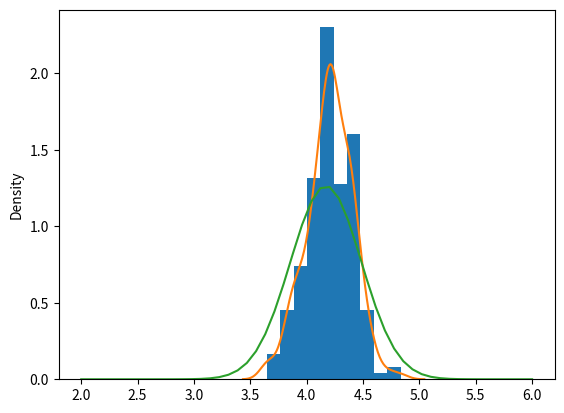

This chart was generated by the following Python code:

import math

import scipy.stats
import matplotlib.pyplot as plt
import numpy as np
import seaborn as sns

def get_normal_p(x_i, variance, mean):
	p_i = 1/(math.sqrt(2*math.pi*variance)) * np.exp(-0.5 * ((x_i - mean)/math.sqrt(variance))**2)
	return p_i

def plot_likelihood_normal(x, known_variance, prior_mean, prior_variance):

	posterior_mean = (prior_mean/prior_variance + sum(x)/known_variance) / (1/prior_variance + len(x)/known_variance)
	posterior_variance = 1 / (1/prior_variance + len(x)/known_variance)
	xs = np.linspace(2,6)
	ps = [get_normal_p(x, posterior_variance, posterior_mean) for x in xs]
	plt.plot(xs, ps, label="Actual Posterior")

def my_wabc_normal(x, known_variance, prior_mean, prior_variance):

	generations = 4
	n_particles = 1024
	survival_fraction = 0.2
	n_data = len(x)

	prior_sd = math.sqrt(prior_variance)
	known_sd = math.sqrt(known_variance)

	a_ks = np.random.normal(loc=prior_mean, scale=prior_sd, size=n_particles)
	ds = []
	# Get distances by generating data from particles
	for k in range(n_particles):
		a_k = a_ks[k]
		z_k = np.random.normal(loc=a_k, scale=known_sd, size=n_data)
		d_k = scipy.stats.wasserstein_distance(x, z_k)
		ds.append(d_k)

	for g in range(generations):
		print("Generation ", g)


		# Select a new tolerance based on alpha* N particles being selected		
		tolerance = get_new_tolerance(ds, survival_fraction)

		# kde exact form shouldn't matter, only that theta>thet
		kde = scipy.stats.gaussian_kde(a_ks, bw_method=1)

		a_ks, ds = rejuvenate(x, a_ks, kde, tolerance, n_particles, n_data, prior_mean, prior_variance, known_variance)
	plt.hist(a_ks, density=True)
	sns.kdeplot(a_ks)

# TO FIX - ACCEPT A FIXED PERCENTAGE EACH TIME - ONLY GENERATE ONE POINT FROM EACH PARTICLE
# EITHER SWITCH OR STAY THE SAME. BUT THEN ONLY ACCEPT A PROPORTION OF SAMPLES

def my_wabc_normal(x, known_variance, prior_mean, prior_variance):

	generations = 4
	n_particles = 1024
	survival_fraction = 0.2
	n_data = len(x)

	prior_sd = math.sqrt(prior_variance)
	known_sd = math.sqrt(known_variance)

	a_ks = np.random.normal(loc=prior_mean, scale=prior_sd, size=n_particles)
	ds = []
	# Get distances by generating data from particles
	for k in range(n_particles):
		a_k = a_ks[k]
		z_k = np.random.normal(loc=a_k, scale=known_sd, size=n_data)
		d_k = scipy.stats.wasserstein_distance(x, z_k)
		ds.append(d_k)

	for g in range(generations):
		print("Generation ", g)


		# Select a new tolerance based on alpha* N particles being selected		
		tolerance = get_new_tolerance(ds, survival_fraction)

		# kde exact form shouldn't matter, only that theta>thet
		kde = scipy.stats.gaussian_kde(a_ks, bw_method=1)

		a_ks, ds = rejuvenate(x, a_ks, kde, tolerance, n_particles, n_data, prior_mean, prior_variance, known_variance)
	plt.hist(a_ks, density=True)
	sns.kdeplot(a_ks)

def my_wabc_normal_2(x, known_variance, prior_mean, prior_variance):

	generations = 5
	n_particles = 1024
	survival_fraction = 0.2
	n_data = len(x)

	prior_sd = math.sqrt(prior_variance)
	known_sd = math.sqrt(known_variance)

	a_ks = np.random.normal(loc=prior_mean, scale=prior_sd, size=n_particles)
	ds = []
	# Get distances by generating data from particles
	for k in range(n_particles):
		a_k = a_ks[k]
		z_k = np.random.normal(loc=a_k, scale=known_sd, size=n_data)
		d_k = scipy.stats.wasserstein_distance(x, z_k)
		ds.append(d_k)

	for g in range(generations):
		print("Generation ", g)

		# kde exact form shouldn't matter, only that theta>thet
		kde = scipy.stats.gaussian_kde(a_ks, bw_method=0.5)

		# Rejuvenate
		a_ks = rejuvenate_2(x, a_ks, kde, n_particles, n_data, prior_mean, prior_variance, known_variance)

		ds = []
		for k in range(n_particles):
			a_k = a_ks[k]
			z_k = np.random.normal(loc=a_k, scale=known_sd, size=n_data)
			d_k = scipy.stats.wasserstein_distance(x, z_k)
			ds.append(d_k)		

		# Get proportion of successful params
		a_ks, ds, new_tolerance = get_successful_params(a_ks, ds, survival_fraction)
	
	plt.hist(a_ks, density=True)
	sns.kdeplot(a_ks)

def my_wabc_normal_3(x, known_variance, prior_mean, prior_variance):

	generations = 5
	n_particles = 1024
	survival_fraction = 0.2
	n_data = len(x)

	prior_sd = math.sqrt(prior_variance)
	known_sd = math.sqrt(known_variance)

	a_ks = np.random.normal(loc=prior_mean, scale=prior_sd, size=n_particles)
	ds = []
	# Get distances by generating data from particles
	for k in range(n_particles):
		a_k = a_ks[k]
		z_k = np.random.normal(loc=a_k, scale=known_sd, size=n_data)
		d_k = scipy.stats.wasserstein_distance(x, z_k)
		ds.append(d_k)

	for g in range(generations):
		print("Generation ", g)

		# kde exact form shouldn't matter, only that theta>thet
		kde = scipy.stats.gaussian_kde(a_ks, bw_method=1)

		tolerance = get_new_tolerance(ds, survival_fraction)

		a_ks, ds = rejuvenate_3(x, a_ks, ds, tolerance, kde, n_particles, n_data, prior_mean, prior_variance, known_variance)
		# Rejuvenate
	
	plt.hist(a_ks, density=True)
	sns.kdeplot(a_ks)

def rejuvenate(x, a_ks, kde, tolerance, n_particles, n_data, prior_mean, prior_variance, known_variance):

	successes = 0
	a_ks_next = []
	ds_next = []
	std_k = np.std(a_ks)
	prior_sd = math.sqrt(prior_variance)
	known_sd = math.sqrt(known_variance)
	while successes < n_particles:
		theta = np.random.choice(a_ks)
		theta_prime = np.random.normal(loc=theta, scale=std_k)
		z_prime = np.random.normal(loc=theta_prime, scale=known_sd, size=n_data)
		d_prime = scipy.stats.wasserstein_distance(x, z_prime)
		if d_prime <= tolerance:
			prior_theta = scipy.stats.norm.pdf(theta, loc=prior_mean, scale=prior_sd)
			prior_theta_prime = scipy.stats.norm.pdf(theta_prime, loc=prior_mean, scale=prior_sd)
			kde_theta = kde.evaluate(theta)
			kde_theta_prime = kde.evaluate(theta_prime)
			h = min(1, prior_theta/prior_theta_prime * kde_theta_prime/kde_theta)
			u = np.random.uniform()
			if u < h:
				successes += 1
				a_ks_next.append(theta_prime)
				ds_next.append(d_prime)

	return a_ks_next, ds_next

def rejuvenate_2(x, a_ks, kde, n_particles, n_data, prior_mean, prior_variance, known_variance):

	# n_particles times
	# Draw from particles randomly
	a_ks_next = []
	std_k = np.std(a_ks)
	prior_sd = math.sqrt(prior_variance)
	known_sd = math.sqrt(known_variance)
	
	a_ks_next = []
	for k in range(n_particles):
		theta = np.random.choice(a_ks)
		theta_prime = theta_prime = np.random.normal(loc=theta, scale=2*std_k)
		kde_theta = kde.evaluate(theta)
		kde_theta_prime = kde.evaluate(theta_prime)	
		prior_theta = scipy.stats.norm.pdf(theta, loc=prior_mean, scale=prior_sd)
		prior_theta_prime = scipy.stats.norm.pdf(theta_prime, loc=prior_mean, scale=prior_sd)
		h = min(1, prior_theta/prior_theta_prime * kde_theta_prime/kde_theta)
		u = np.random.uniform()
		if u < h:
			a_ks_next.append(theta_prime)
		else:
			a_ks_next.append(theta)

	return a_ks_next

def rejuvenate_3(x, a_ks, ds, tolerance, kde, n_particles, n_data, prior_mean, prior_variance, known_variance):

	# n_particles times
	# Draw from particles randomly
	a_ks_next = []
	ds_next = []
	std_k = np.std(a_ks)
	prior_sd = math.sqrt(prior_variance)
	known_sd = math.sqrt(known_variance)
	

	for k in range(n_particles):
		theta = np.random.choice(a_ks)
		theta_prime = theta_prime = np.random.normal(loc=theta, scale=std_k)
		kde_theta = kde.evaluate(theta)
		kde_theta_prime = kde.evaluate(theta_prime)	
		prior_theta = scipy.stats.norm.pdf(theta, loc=prior_mean, scale=prior_sd)
		prior_theta_prime = scipy.stats.norm.pdf(theta_prime, loc=prior_mean, scale=prior_sd)
		h = min(1, prior_theta/prior_theta_prime * kde_theta_prime/kde_theta)
		u = np.random.uniform()
		new_theta = theta
		new_d = ds[k]
		if u < h:
			z_prime = np.random.normal(loc=theta_prime, scale=known_sd, size=n_data)
			d_prime = scipy.stats.wasserstein_distance(x, z_prime)
			if d_prime < tolerance:
				new_theta = theta_prime
				new_d = d_prime
		a_ks_next.append(new_theta)
		ds_next.append(new_d)

	return a_ks_next, ds_next



def get_new_tolerance(distances, survival_fraction):

	sorted_distances = sorted(distances)
	# Round up the number of acceptances
	accepted = math.ceil(survival_fraction*len(distances))
	new_tolerance = sorted_distances[accepted-1]
	return new_tolerance

def get_successful_params(a_ks, distances, survival_fraction):

	new_aks = []
	new_ds = []

	sorted_distances = sorted(distances)
	# Round up the number of acceptances
	accepted = math.ceil(survival_fraction*len(distances))
	new_tolerance = sorted_distances[accepted-1]
	for j in range(len(distances)):
		d = distances[j]
		if d <= new_tolerance:
			new_aks.append(a_ks[j])
			new_ds.append(distances[j])

	print(new_aks)
	return new_aks, new_ds, new_tolerance


def basic_test_normal():

	np.random.seed(1)
	prior_mean = 0
	prior_variance = 20
	known_variance = 10
	actual_mean = 4
	x = np.random.normal(loc=actual_mean, scale=math.sqrt(known_variance), size=100)
	my_wabc_normal_2(x, known_variance, prior_mean, prior_variance)
	plot_likelihood_normal(x, known_variance, prior_mean, prior_variance)	
	plt.show()


basic_test_normal()

